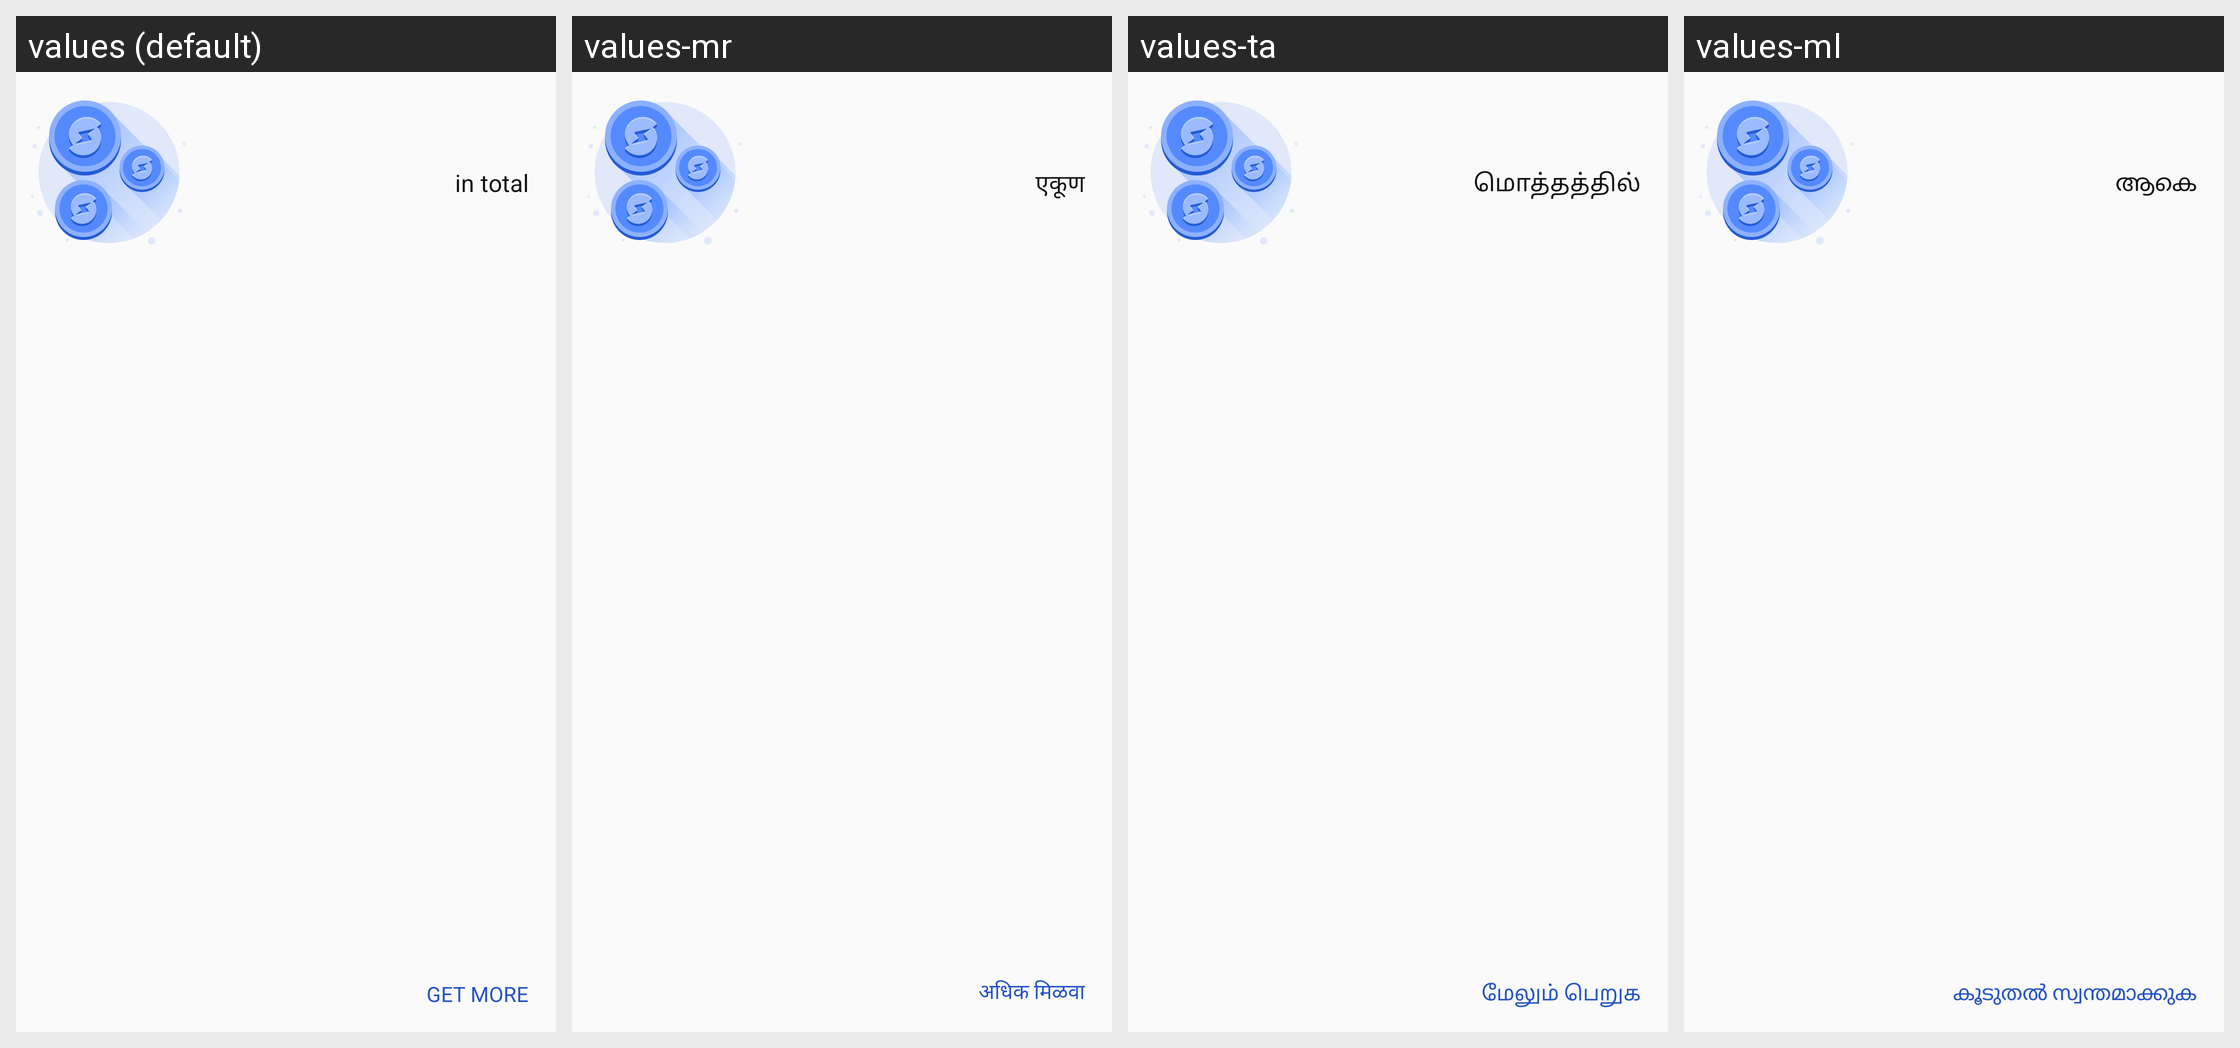

For this localized Android screen grid, give each drawn string resource with its value in every locale shown.
Android screen res/layout/view_check_in_success.xml rendered under 4 locales, left to right: values (default), values-mr, values-ta, values-ml. Device: Nexus 5 (rendered at 1080×1920; each locale shown at half size, 540×960, under a caption strip naming it); theme AppTheme.Compat.NoActionBar.
Other locales in the repository, not shown: values-af, values-ar, values-bg, values-bn, values-ca, values-cs, values-da, values-de, values-el, values-en-rGB, values-es, values-fa, values-fi, values-fr, values-gu, values-hi, values-hr, values-hu, values-in, values-it, values-iw, values-ja, values-kn, values-ko, values-ms, values-my, values-nb, values-nl, values-pa, values-pl, values-pt, values-pt-rPT, values-ro, values-ru, values-sk, values-sr, values-sv, values-sw, values-te, values-th, values-tl, values-tr, values-uk, values-ur, values-vi, values-zh, values-zh-rCN, values-zh-rHK, values-zh-rTW.
Strings drawn on this screen, with the default value and each locale's value (text and hints the layout hard-codes, and strings that could not be matched under every locale, appear in the picture but are not listed):

text_in_total
  values: in total
  values-mr: एकूण
  values-ta: மொத்தத்தில்
  values-ml: ആകെ

text_get_more
  values: get more
  values-mr: अधिक मिळवा
  values-ta: மேலும் பெறுக
  values-ml: കൂടുതല്‍ സ്വന്തമാക്കുക
